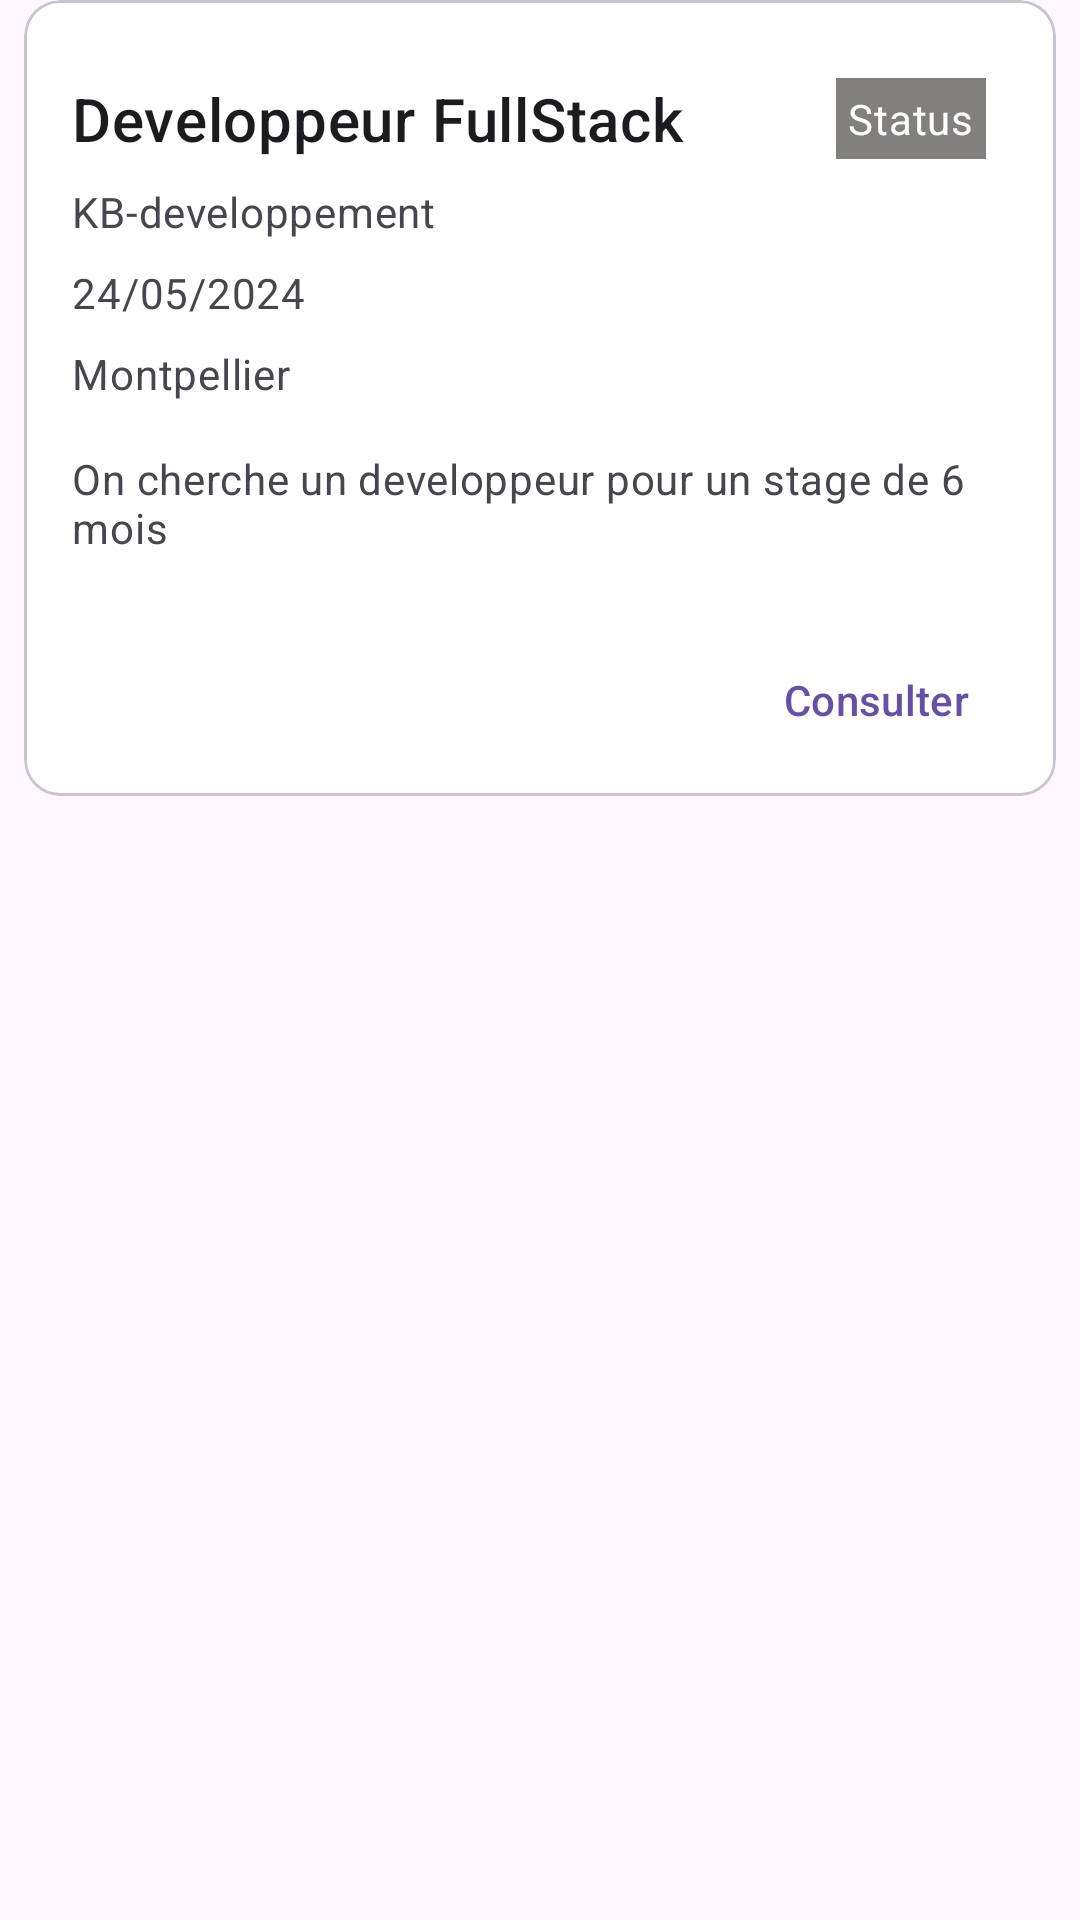

Here is an Android app screen rendered from its layout file. Give the layout XML and the strings, colors and styles it references.
<!-- AndroidManifest.xml: application theme Theme.Intérims -->
<!-- res/layout/candidature.xml -->
<?xml version="1.0" encoding="utf-8"?>
<androidx.constraintlayout.widget.ConstraintLayout xmlns:android="http://schemas.android.com/apk/res/android"
    xmlns:tools="http://schemas.android.com/tools"
    android:layout_width="match_parent"
    android:layout_height="wrap_content"
    xmlns:app="http://schemas.android.com/apk/res-auto">

    <com.google.android.material.card.MaterialCardView
        android:backgroundTint="@color/white"
        android:id="@+id/card"
        android:layout_width="match_parent"
        android:layout_height="wrap_content"
        android:layout_margin="8dp"
        tools:ignore="MissingConstraints">

        <LinearLayout
            android:layout_width="match_parent"
            android:layout_height="wrap_content"
            android:layout_marginTop="10dp"
            android:orientation="vertical">

            <LinearLayout
                android:layout_width="match_parent"
                android:layout_height="wrap_content"
                android:orientation="vertical"
                android:padding="16dp">

                
                <androidx.constraintlayout.widget.ConstraintLayout
                    android:layout_width="match_parent"
                    android:layout_height="wrap_content">

                    <TextView
                        android:id="@+id/titleTextView"
                        android:layout_width="wrap_content"
                        android:layout_height="wrap_content"
                        android:text="Developpeur FullStack"
                        android:textAppearance="?attr/textAppearanceHeadline6"
                        app:layout_constraintStart_toStartOf="parent"
                        app:layout_constraintTop_toTopOf="parent"
                        app:layout_constraintBottom_toBottomOf="parent"/>

                    <TextView
                        android:id="@+id/etat"
                        android:layout_width="wrap_content"
                        android:layout_height="wrap_content"
                        android:layout_marginStart="8dp"
                        android:background="@color/gray"
                        android:padding="4dp"
                        android:text="Status"
                        android:textAppearance="?attr/textAppearanceBody2"
                        android:textColor="@android:color/white"
                        app:layout_constraintEnd_toEndOf="parent"
                        app:layout_constraintHorizontal_bias="0.85"
                        app:layout_constraintStart_toEndOf="@id/titleTextView"
                        app:layout_constraintTop_toTopOf="parent" />

                </androidx.constraintlayout.widget.ConstraintLayout>

                <TextView
                    android:id="@+id/subtitleTextView"
                    android:layout_width="wrap_content"
                    android:layout_height="wrap_content"
                    android:layout_marginTop="8dp"
                    android:text="KB-developpement"
                    android:textAppearance="?attr/textAppearanceBody2"
                    android:textColor="?android:attr/textColorSecondary"/>
                <TextView
                    android:id="@+id/date"
                    android:layout_width="wrap_content"
                    android:layout_height="wrap_content"
                    android:layout_marginTop="8dp"
                    android:text="24/05/2024"
                    android:textAppearance="?attr/textAppearanceBody2"
                    android:textColor="?android:attr/textColorSecondary"/>
                <TextView
                    android:id="@+id/lieu"
                    android:layout_width="wrap_content"
                    android:layout_height="wrap_content"
                    android:layout_marginTop="8dp"
                    android:text="Montpellier"
                    android:textAppearance="?attr/textAppearanceBody2"
                    android:textColor="?android:attr/textColorSecondary"/>
                <TextView
                    android:id="@+id/descriptionTextView"
                    android:layout_width="wrap_content"
                    android:layout_height="wrap_content"
                    android:layout_marginTop="16dp"
                    android:text="On cherche un developpeur pour un stage de 6 mois"
                    android:textAppearance="?attr/textAppearanceBody2"
                    android:textColor="?android:attr/textColorSecondary"/>
            </LinearLayout>

            <LinearLayout
                android:layout_width="wrap_content"
                android:layout_height="wrap_content"
                android:layout_margin="8dp"
                android:orientation="horizontal"
                android:layout_gravity="end">
                <com.google.android.material.button.MaterialButton
                    android:id="@+id/buttonConsulter"
                    android:layout_width="wrap_content"
                    android:layout_height="wrap_content"
                    android:layout_marginEnd="8dp"
                    android:text="Consulter"
                    style="?attr/borderlessButtonStyle"/>
            </LinearLayout>

        </LinearLayout>

    </com.google.android.material.card.MaterialCardView>
</androidx.constraintlayout.widget.ConstraintLayout>
<!-- resources referenced by this layout -->
<resources>
  <color name="gray">#81807F</color>
  <color name="white">#FFFFFFFF</color>
  <style name="Theme.Intérims" parent="Base.Theme.Intérims" />
  <style name="Base.Theme.Intérims" parent="Theme.Material3.DayNight.NoActionBar">
          
          
      </style>
</resources>
